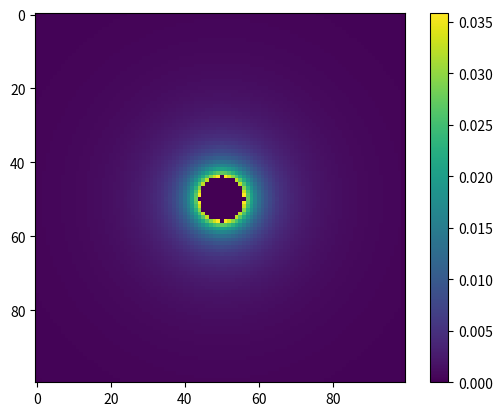

The matplotlib source for this figure:
import matplotlib.pyplot as plt
import numpy as np


#Definicion de constantes
G = 6.67 * 10**(-11) #Constante de gravitacion universal
M_sol = 1.9891 * 10**30 #Masa del Sol, en kg
M_tierra = 5.972 * 10**24 #Masa de la Tierra, en kg
M_test = 0.00000000000000000001 #Masa de la partícula de prueba


resolucion = 100 #Tamaño del canvas, de la simulacion

x = 0 #Posicion en x inicial
y = 0 #Posicion en y inicial

pos_sol = (resolucion/2, resolucion/2)


canvas = np.zeros((resolucion,resolucion)) #Canvas o cuadro donde voy a graficar los puntos del mapa


def calcular_gravedad(x,y):
    d = distancia(x,y)
    fuerza = (G * M_sol * M_test) / d**2
    if d <= 6:
        fuerza = 0
    return fuerza

def distancia(x,y):
    d_x_al_sol = abs(x - pos_sol[0]) 
    d_y_al_sol = abs(y - pos_sol[1])

    d = np.sqrt(d_x_al_sol**2 + d_y_al_sol**2)
    return d


def heatmap2d(arr: np.ndarray):
    plt.imshow(arr, cmap='viridis')
    plt.colorbar()
    plt.show()

for i in range(0,100*100):
    #Chequeo los valores de x e y y empiezo a rasterizarlos/escanearlos
    if( x >= 99):
        x = 0
        y += 1
    elif( y >= 99):
        break
    else:
        x += 1
    print("X value is:", x, "Y value is:", y)
    valor = calcular_gravedad(x,y)
    print("Fuerza is:", valor)
    canvas[x,y] = valor  


heatmap2d(canvas)
#test_array = np.arange(100 * 100).reshape(100, 100)
#heatmap2d(test_array)








